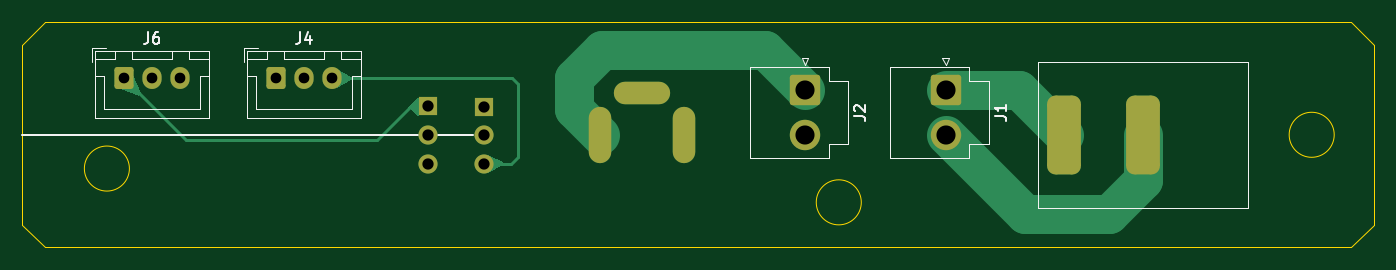
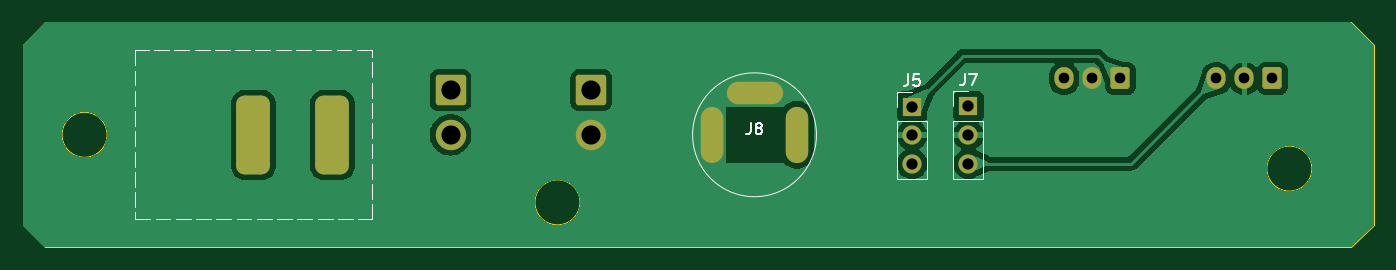
Circuit board: 11 layer files. Board 120.0 x 20.0 mm.
- bottom_copper: dew_sensor_pcb-CuBottom.gbr (34870 bytes)
- top_copper: dew_sensor_pcb-CuTop.gbr (6908 bytes)
- outline: dew_sensor_pcb-EdgeCuts.gbr (973 bytes)
- bottom_mask: dew_sensor_pcb-MaskBottom.gbr (2311 bytes)
- top_mask: dew_sensor_pcb-MaskTop.gbr (2311 bytes)
- drill: dew_sensor_pcb-NPTH.drl (281 bytes)
- drill: dew_sensor_pcb-PTH.drl (1081 bytes)
- paste: dew_sensor_pcb-PasteBottom.gbr (469 bytes)
- paste: dew_sensor_pcb-PasteTop.gbr (469 bytes)
- bottom_silk: dew_sensor_pcb-SilkBottom.gbr (8632 bytes)
- top_silk: dew_sensor_pcb-SilkTop.gbr (10799 bytes)

=== bottom_copper: dew_sensor_pcb-CuBottom.gbr (34870 bytes, source omitted) ===
=== top_copper: dew_sensor_pcb-CuTop.gbr (6908 bytes, source omitted) ===
=== outline: dew_sensor_pcb-EdgeCuts.gbr ===
%TF.GenerationSoftware,KiCad,Pcbnew,7.0.2*%
%TF.CreationDate,2023-05-14T11:04:53+02:00*%
%TF.ProjectId,Other-power,4f746865-722d-4706-9f77-65722e6b6963,rev?*%
%TF.SameCoordinates,Original*%
%TF.FileFunction,Profile,NP*%
%FSLAX46Y46*%
G04 Gerber Fmt 4.6, Leading zero omitted, Abs format (unit mm)*
G04 Created by KiCad (PCBNEW 7.0.2) date 2023-05-14 11:04:53*
%MOMM*%
%LPD*%
G01*
G04 APERTURE LIST*
%TA.AperFunction,Profile*%
%ADD10C,0.100000*%
%TD*%
G04 APERTURE END LIST*
D10*
X85000000Y-63000000D02*
G75*
G03*
X85000000Y-63000000I-2000000J0D01*
G01*
X150000000Y-66000000D02*
G75*
G03*
X150000000Y-66000000I-2000000J0D01*
G01*
X192000000Y-60000000D02*
G75*
G03*
X192000000Y-60000000I-2000000J0D01*
G01*
X195500000Y-52000000D02*
X195500000Y-68000000D01*
X193500000Y-70000000D01*
X77500000Y-70000000D01*
X75500000Y-68000000D01*
X75500000Y-52000000D01*
X77500000Y-50000000D01*
X193500000Y-50000000D01*
X195500000Y-52000000D01*
M02*

=== bottom_mask: dew_sensor_pcb-MaskBottom.gbr (2311 bytes, source withheld) ===
=== top_mask: dew_sensor_pcb-MaskTop.gbr (2311 bytes, source withheld) ===
=== drill: dew_sensor_pcb-NPTH.drl ===
M48
; DRILL file {KiCad 7.0.2} date Sun May 14 11:04:53 2023
; FORMAT={-:-/ absolute / inch / decimal}
; #@! TF.CreationDate,2023-05-14T11:04:53+02:00
; #@! TF.GenerationSoftware,Kicad,Pcbnew,7.0.2
; #@! TF.FileFunction,NonPlated,1,2,NPTH
FMAT,2
INCH
%
G90
G05
T0
M30

=== drill: dew_sensor_pcb-PTH.drl ===
M48
; DRILL file {KiCad 7.0.2} date Sun May 14 11:04:53 2023
; FORMAT={-:-/ absolute / inch / decimal}
; #@! TF.CreationDate,2023-05-14T11:04:53+02:00
; #@! TF.GenerationSoftware,Kicad,Pcbnew,7.0.2
; #@! TF.FileFunction,Plated,1,2,PTH
FMAT,2
INCH
; #@! TA.AperFunction,Plated,PTH,ComponentDrill
T1C0.0295
; #@! TA.AperFunction,Plated,PTH,ComponentDrill
T2C0.0374
; #@! TA.AperFunction,Plated,PTH,ComponentDrill
T3C0.0394
; #@! TA.AperFunction,Plated,PTH,ComponentDrill
T4C0.0669
%
G90
G05
T2
X3.3268Y-2.1654
X3.4252Y-2.1654
X3.5236Y-2.1654
X3.8583Y-2.1654
X3.9567Y-2.1654
X4.0551Y-2.1654
T3
X4.3898Y-2.2628
X4.3898Y-2.3628
X4.3898Y-2.4628
X4.5866Y-2.2638
X4.5866Y-2.3638
X4.5866Y-2.4638
T4
X5.7087Y-2.2063
X5.7087Y-2.3622
X6.2008Y-2.2063
X6.2008Y-2.3622
T1
G00X4.9902Y-2.4124
M15
G01X4.9902Y-2.312
M16
G05
G00X5.188Y-2.2146
M15
G01X5.0876Y-2.2146
M16
G05
G00X5.2854Y-2.4124
M15
G01X5.2854Y-2.312
M16
G05
T3
G00X6.6142Y-2.2835
M15
G01X6.6142Y-2.4409
M16
G05
G00X6.8898Y-2.2835
M15
G01X6.8898Y-2.4409
M16
G05
T0
M30

=== paste: dew_sensor_pcb-PasteBottom.gbr ===
%TF.GenerationSoftware,KiCad,Pcbnew,7.0.2*%
%TF.CreationDate,2023-05-14T11:04:53+02:00*%
%TF.ProjectId,Other-power,4f746865-722d-4706-9f77-65722e6b6963,rev?*%
%TF.SameCoordinates,Original*%
%TF.FileFunction,Paste,Bot*%
%TF.FilePolarity,Positive*%
%FSLAX46Y46*%
G04 Gerber Fmt 4.6, Leading zero omitted, Abs format (unit mm)*
G04 Created by KiCad (PCBNEW 7.0.2) date 2023-05-14 11:04:53*
%MOMM*%
%LPD*%
G01*
G04 APERTURE LIST*
G04 APERTURE END LIST*
M02*

=== paste: dew_sensor_pcb-PasteTop.gbr ===
%TF.GenerationSoftware,KiCad,Pcbnew,7.0.2*%
%TF.CreationDate,2023-05-14T11:04:53+02:00*%
%TF.ProjectId,Other-power,4f746865-722d-4706-9f77-65722e6b6963,rev?*%
%TF.SameCoordinates,Original*%
%TF.FileFunction,Paste,Top*%
%TF.FilePolarity,Positive*%
%FSLAX46Y46*%
G04 Gerber Fmt 4.6, Leading zero omitted, Abs format (unit mm)*
G04 Created by KiCad (PCBNEW 7.0.2) date 2023-05-14 11:04:53*
%MOMM*%
%LPD*%
G01*
G04 APERTURE LIST*
G04 APERTURE END LIST*
M02*

=== bottom_silk: dew_sensor_pcb-SilkBottom.gbr (8632 bytes, source omitted) ===
=== top_silk: dew_sensor_pcb-SilkTop.gbr (10799 bytes, source omitted) ===
